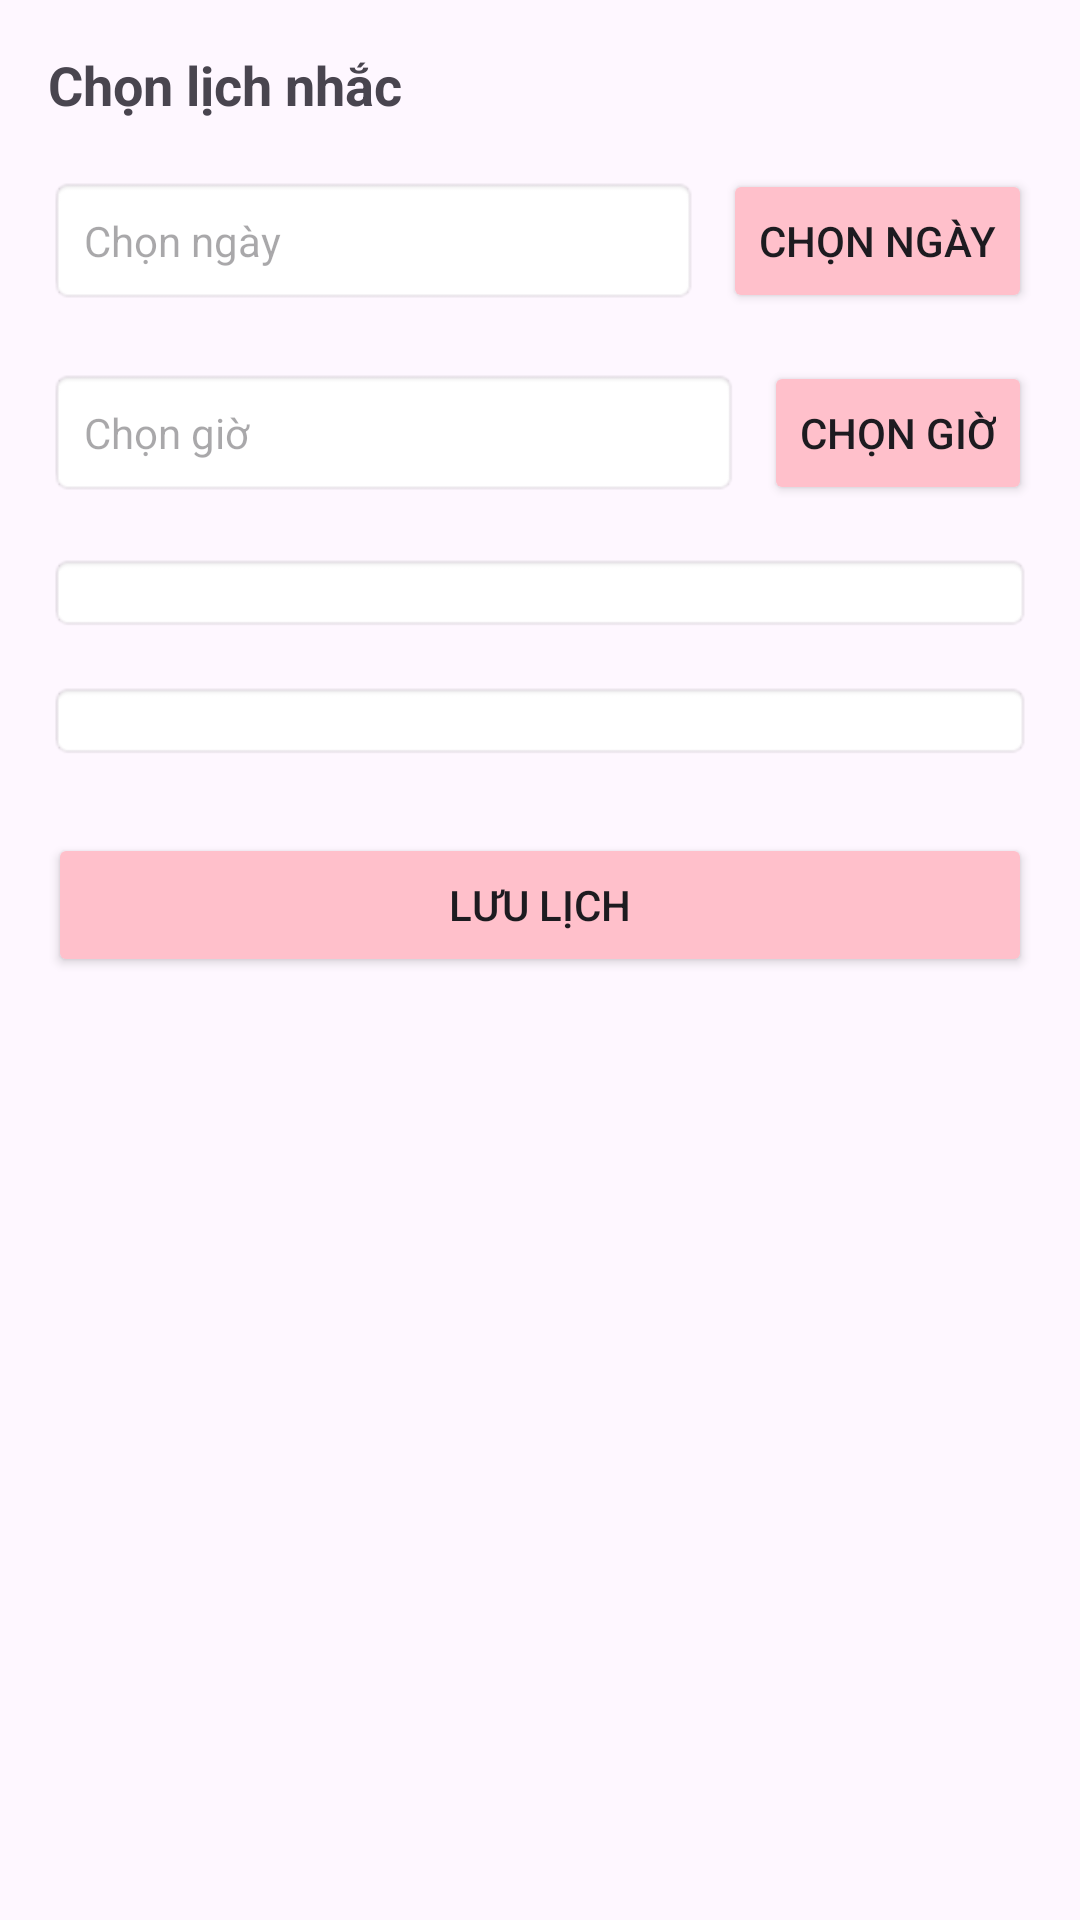

Reconstruct the res/layout file that produces this screen, plus the resources it refers to.
<!-- AndroidManifest.xml: application theme Theme.F_M_A_PetCare -->
<!-- res/layout/fragment_noti.xml -->
<?xml version="1.0" encoding="utf-8"?>
<LinearLayout xmlns:android="http://schemas.android.com/apk/res/android"
    android:layout_width="match_parent"
    android:layout_height="match_parent"
    android:orientation="vertical"
    android:padding="16dp">

    <TextView
        android:layout_width="wrap_content"
        android:layout_height="wrap_content"
        android:text="Chọn lịch nhắc"
        android:textSize="18sp"
        android:textStyle="bold"
        android:layout_marginBottom="16dp"/>

    <LinearLayout
        android:layout_width="match_parent"
        android:layout_height="wrap_content"
        android:orientation="horizontal"
        android:layout_marginBottom="16dp">

        <TextView
            android:id="@+id/dateTextView"
            android:layout_width="0dp"
            android:layout_height="wrap_content"
            android:layout_weight="1"
            android:background="@android:drawable/editbox_background"
            android:hint="Chọn ngày"
            android:padding="12dp" />

        <Button
            android:id="@+id/datePickerButton"
            android:layout_width="wrap_content"
            android:layout_height="wrap_content"
            android:text="Chọn ngày"
            android:layout_marginStart="8dp"
            android:backgroundTint="#FFC0CB"/>

    </LinearLayout>

    <LinearLayout
        android:layout_width="match_parent"
        android:layout_height="wrap_content"
        android:orientation="horizontal"
        android:layout_marginBottom="16dp">

        <TextView
            android:id="@+id/timeTextView"
            android:layout_width="0dp"
            android:layout_height="wrap_content"
            android:layout_weight="1"
            android:background="@android:drawable/editbox_background"
            android:hint="Chọn giờ"
            android:padding="12dp" />

        <Button
            android:id="@+id/timePickerButton"
            android:layout_width="wrap_content"
            android:layout_height="wrap_content"
            android:text="Chọn giờ"
            android:layout_marginStart="8dp"
            android:backgroundTint="#FFC0CB"/>

    </LinearLayout>

    <Spinner
        android:id="@+id/petSpinner"
        android:layout_width="match_parent"
        android:layout_height="wrap_content"
        android:layout_marginBottom="16dp"
        android:background="@android:drawable/editbox_background"
        android:padding="12dp"/>

    <Spinner
        android:id="@+id/reminderTypeSpinner"
        android:layout_width="match_parent"
        android:layout_height="wrap_content"
        android:layout_marginBottom="24dp"
        android:background="@android:drawable/editbox_background"
        android:padding="12dp"/>

    <Button
        android:id="@+id/saveButton"
        android:layout_width="match_parent"
        android:layout_height="wrap_content"
        android:text="Lưu lịch"
        android:backgroundTint="#FFC0CB"/>

</LinearLayout>
<!-- resources referenced by this layout -->
<resources>
  <style name="Theme.F_M_A_PetCare" parent="Base.Theme.F_M_A_PetCare" />
  <style name="Base.Theme.F_M_A_PetCare" parent="Theme.Material3.DayNight.NoActionBar">
          
          
      </style>
</resources>
